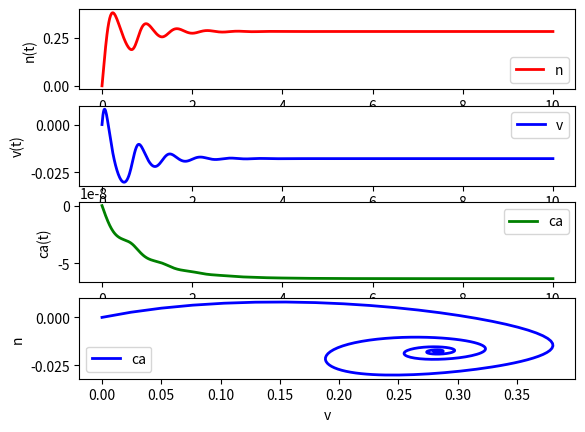
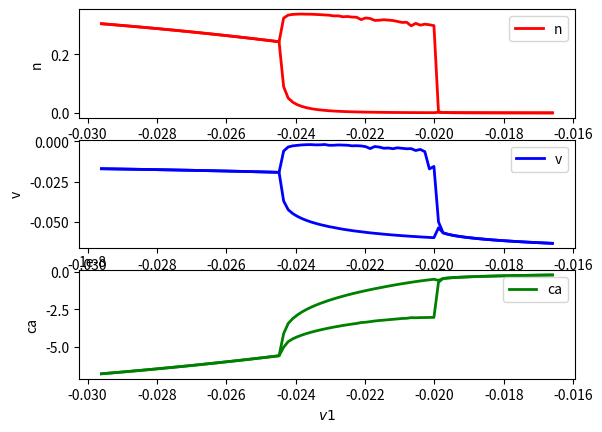

Source code (Python) for these figures, in order:
#This code solves three systems of ODE and the bifurcation plots#


import numpy as np
from scipy import integrate 
import sympy as sm
import matplotlib.pyplot as plt
#%matplotlib inline




def func(Y,t,v1,v2,v4,v5,v6,ca3,ca4,phi,vl,vk,vca,gk,gl,gc,c,kd,bt,alpha,kca):
    #n =Y[0], v =Y[1] , ca =Y[2]
    v3=(-v5/2)*np.tanh((Y[2]-ca3)/ca4)+v6
    return np.array([phi*np.cosh((Y[1]-v3)/(2*v4))*(0.5*(1+np.tanh((Y[1]-v3)/v4))-Y[0]),
                     1/c*(-gl*(Y[1]-vl)-gk*Y[0]*(Y[1]-vk)-gc*0.5*(1+np.tanh((Y[1]-v1)/v2))*(Y[1]-vca)),
                    ((-alpha*gc*0.5*(1+np.tanh((Y[1]-v1)/v2))-kca*Y[2])*((kd+Y[2])**2/((kd+Y[2])**2+kd*bt)))])

# to generate the x-axes
t= np.linspace(0,10,1000)

#initial values

func0= [0,0, 0]  # [N,V,CA]

pars =  (-0.0275,0.025,0.0145,0.008,-0.015,4.0e-7,1.5e-7,2.664,-0.07,-0.09,0.08,3.1416e-13,7.854e-14,1.57e-13,1.9635e-14,1.0e-6,1.0e-4,7.9976e7,1.3567537e2)

Y = integrate.odeint(func, func0, t, pars)

n,v,ca = Y.T

# the plots


plt.subplot(4,1,1)
plt.plot(t, n, 'r', linewidth=2,label='n')
plt.xlabel('t')
plt.ylabel('n(t)')
plt.legend(loc='best')


plt.subplot(4,1,2)
plt.plot(t, v, 'b',linewidth=2, label='v')
plt.xlabel('t')
plt.ylabel('v(t)')
plt.legend(loc='best')


plt.subplot(4,1,3)
plt.plot(t,ca, 'g',linewidth=2, label='ca')
plt.xlabel('t')
plt.ylabel('ca(t)')
plt.legend(loc='best')

plt.subplot(4,1,4)
plt.plot(n,v, 'b',linewidth=2, label='ca')
plt.xlabel('v')
plt.ylabel('n')
plt.legend(loc='best')




######################################################################################################################

# to store the max_min of the solutions
Ymin = []
Ymax = []
V_1 = np.linspace(-0.0296, -0.0166, 100)
t = np.linspace(0, 100,1000)

for v1 in V_1:
    pars = (v1,0.025,0.0145,0.008,-0.015,4.0e-7,1.5e-7,2.664,-0.07,-0.09,0.08,3.1416e-13,7.854e-14,1.57e-13,1.9635e-14,1.0e-6,1.0e-4,7.9976e7,1.3567537e2)

    # integrate again the equation, with new parameters
    Y = integrate.odeint(func, func0, t, pars)

    # appending the result to the list
    Ymin.append(Y[-60:,:].min(axis=0))
    Ymax.append(Y[-60:,:].max(axis=0))

# convert the lists into arrays
Ymin = np.asarray(Ymin)
Ymax = np.asarray(Ymax)


# plot the bifurcation diagram
plt.figure()

plt.subplot(3,1,1)
plt.plot(V_1, Ymin[:,0], 'r', linewidth=2,label='n')
plt.plot(V_1, Ymax[:,0], 'r',linewidth=2)
plt.xlabel('$v1$')
plt.ylabel('n')
plt.legend(loc='best')


plt.subplot(3,1,2)
plt.plot(V_1, Ymin[:,1], 'b',linewidth=2, label='v')
plt.plot(V_1, Ymax[:,1], 'b', linewidth=2)
plt.xlabel('$v1$')
plt.ylabel('v')
plt.legend(loc='best')


plt.subplot(3,1,3)
plt.plot(V_1, Ymin[:,2], 'g',linewidth=2, label='ca')
plt.plot(V_1, Ymax[:,2], 'g',linewidth=2)
plt.xlabel('$v1$')
plt.ylabel('ca')
plt.legend(loc='best')

plt.show()
